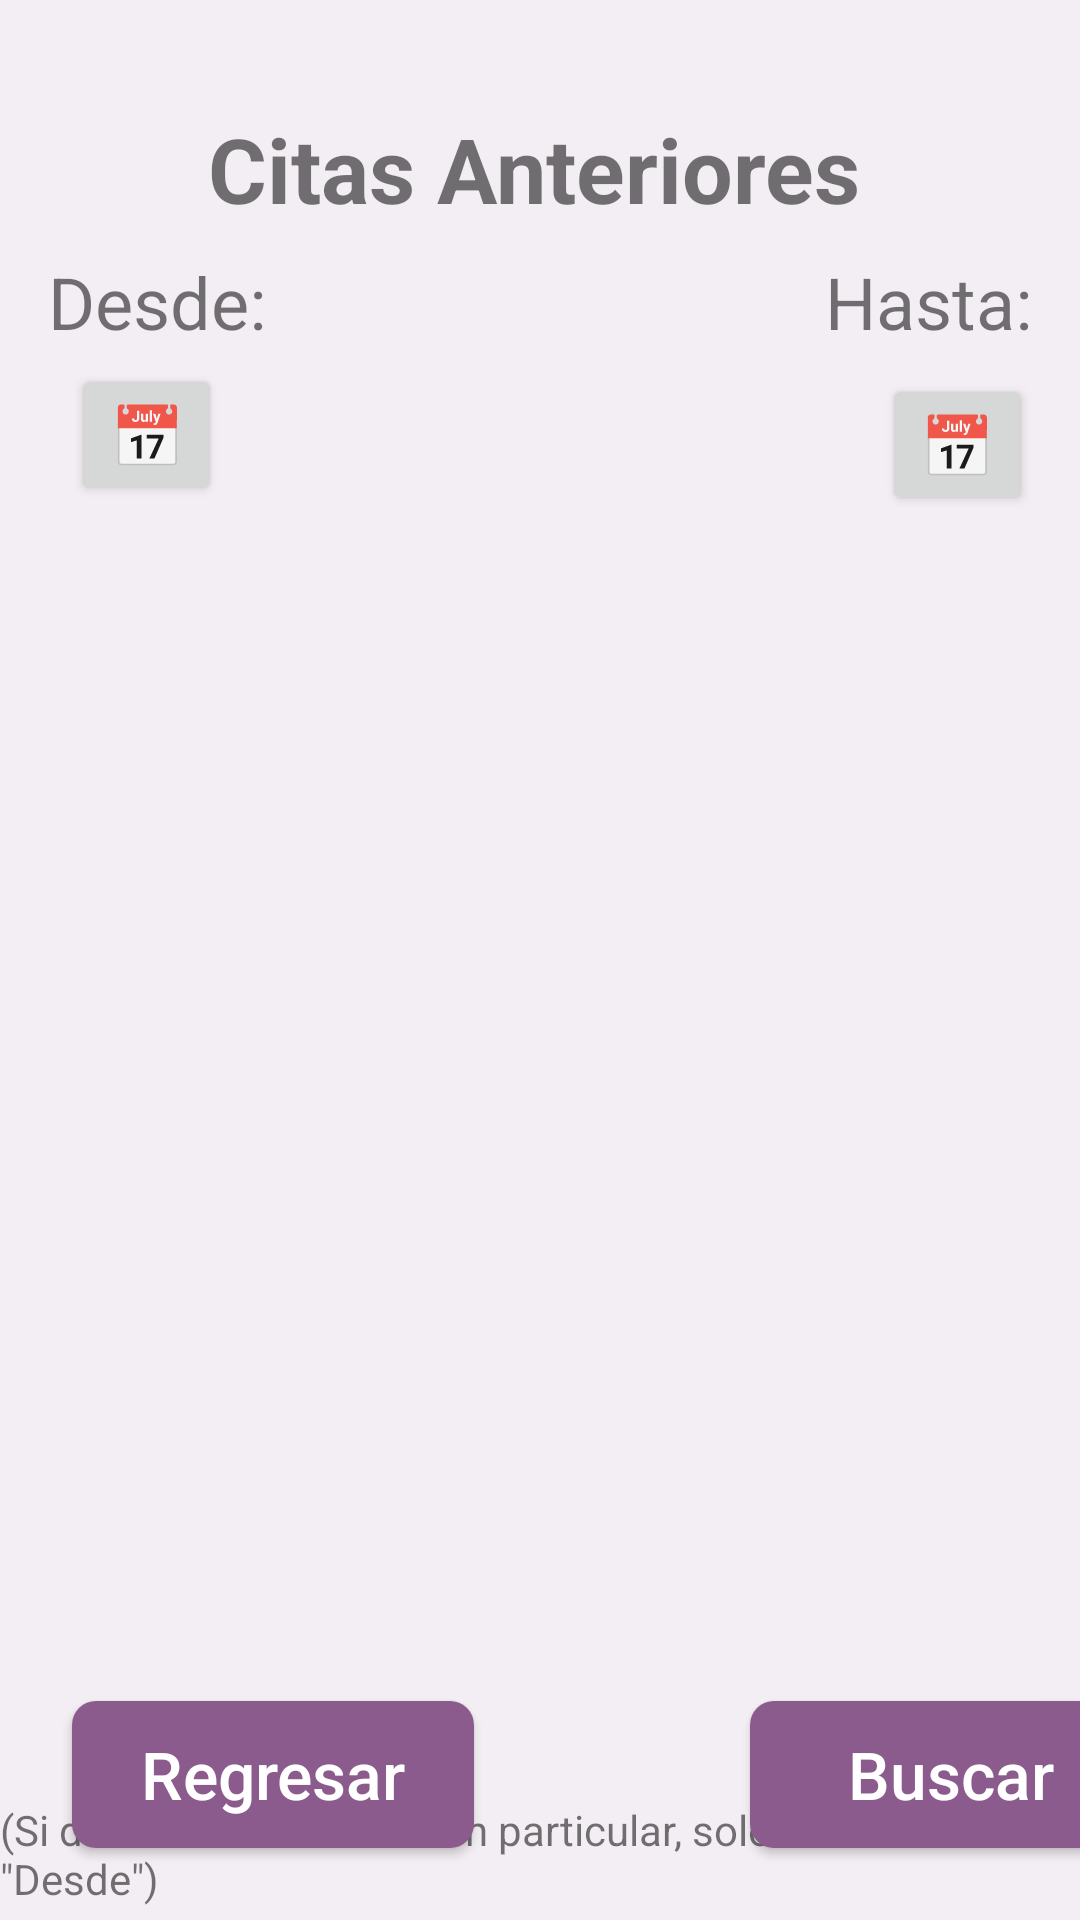

Layout XML and referenced resources for this Android screen:
<!-- AndroidManifest.xml: application theme AppTheme -->
<!-- res/layout/activity_citas_anteriores.xml -->
<?xml version="1.0" encoding="utf-8"?>
<androidx.constraintlayout.widget.ConstraintLayout xmlns:android="http://schemas.android.com/apk/res/android"
    xmlns:app="http://schemas.android.com/apk/res-auto"
    xmlns:tools="http://schemas.android.com/tools"
    android:layout_width="match_parent"
    android:layout_height="match_parent"
    android:background="#F3EEF3"
    tools:context=".CitasAnteriores">

    <Button
        android:id="@+id/escoger1"
        android:layout_width="50dp"
        android:layout_height="47dp"
        android:layout_marginStart="8dp"
        android:text="📅"
        android:textAllCaps="false"
        android:textSize="20sp"
        app:layout_constraintBottom_toBottomOf="@+id/dia1"
        app:layout_constraintStart_toEndOf="@+id/dia1"
        app:layout_constraintTop_toTopOf="@+id/dia1" />

    <Button
        android:id="@+id/escoger2"
        android:layout_width="50dp"
        android:layout_height="47dp"
        android:layout_marginTop="8dp"
        android:text="📅"
        android:textAllCaps="false"
        android:textSize="20sp"
        app:layout_constraintEnd_toEndOf="@+id/textView14"
        app:layout_constraintTop_toBottomOf="@+id/textView14" />

    <TextView
        android:id="@+id/dia1"
        android:layout_width="wrap_content"
        android:layout_height="40dp"
        android:layout_marginTop="8dp"
        android:enabled="false"
        android:textColor="#131313"
        android:textSize="18sp"
        app:layout_constraintStart_toStartOf="@+id/textView13"
        app:layout_constraintTop_toBottomOf="@+id/textView13" />

    <TextView
        android:id="@+id/dia2"
        android:layout_width="wrap_content"
        android:layout_height="40dp"
        android:layout_marginEnd="8dp"
        android:enabled="false"
        android:textColor="#131313"
        android:textSize="18sp"
        app:layout_constraintBottom_toBottomOf="@+id/escoger2"
        app:layout_constraintEnd_toStartOf="@+id/escoger2"
        app:layout_constraintTop_toTopOf="@+id/escoger2" />

    <TextView
        android:id="@+id/textView8"
        android:layout_width="wrap_content"
        android:layout_height="wrap_content"
        android:layout_marginTop="36dp"
        android:text="Citas Anteriores"
        android:textColorLink="#8A5B8C"
        android:textSize="30sp"
        android:textStyle="bold"
        app:layout_constraintEnd_toEndOf="parent"
        app:layout_constraintHorizontal_bias="0.486"
        app:layout_constraintStart_toStartOf="parent"
        app:layout_constraintTop_toTopOf="parent" />


    <ListView
        android:id="@+id/listacitas"
        android:layout_width="0dp"
        android:layout_height="400dp"
        android:layout_marginTop="24dp"
        app:layout_constraintEnd_toEndOf="parent"
        app:layout_constraintStart_toStartOf="parent"
        app:layout_constraintTop_toBottomOf="@+id/dia2" />

    <Button
        android:id="@+id/regresar"
        android:layout_width="134dp"
        android:layout_height="49dp"
        android:layout_marginStart="24dp"
        android:layout_marginBottom="24dp"
        android:background="@drawable/rounded_colors"
        android:text="Regresar"
        android:textAllCaps="false"
        android:textColor="#FFFFFF"
        android:textSize="22sp"
        app:layout_constraintBottom_toBottomOf="parent"
        app:layout_constraintStart_toStartOf="parent" />

    <Button
        android:id="@+id/buscarAnt"
        android:layout_width="134dp"
        android:layout_height="49dp"
        android:layout_marginStart="92dp"
        android:layout_marginBottom="24dp"
        android:background="@drawable/rounded_colors"
        android:text="Buscar"
        android:textAllCaps="false"
        android:textColor="#FFFFFF"
        android:textSize="22sp"
        app:layout_constraintBottom_toBottomOf="parent"
        app:layout_constraintStart_toEndOf="@+id/regresar" />

    <TextView
        android:id="@+id/textView13"
        android:layout_width="wrap_content"
        android:layout_height="wrap_content"
        android:layout_marginStart="16dp"
        android:layout_marginTop="8dp"
        android:text="Desde:"
        android:textSize="24sp"
        app:layout_constraintStart_toStartOf="parent"
        app:layout_constraintTop_toBottomOf="@+id/textView8" />

    <TextView
        android:id="@+id/textView14"
        android:layout_width="wrap_content"
        android:layout_height="wrap_content"
        android:layout_marginTop="8dp"
        android:layout_marginEnd="16dp"
        android:text="Hasta:"
        android:textSize="24sp"
        app:layout_constraintEnd_toEndOf="parent"
        app:layout_constraintTop_toBottomOf="@+id/textView8" />

    <TextView
        android:id="@+id/textView15"
        android:layout_width="wrap_content"
        android:layout_height="wrap_content"
        android:layout_marginTop="8dp"
        android:text='(Si desea buscar un dia en particular, solo seleccione "Desde")'
        app:layout_constraintEnd_toEndOf="parent"
        app:layout_constraintStart_toStartOf="parent"
        app:layout_constraintTop_toBottomOf="@+id/listacitas" />

</androidx.constraintlayout.widget.ConstraintLayout>
<!-- resources referenced by this layout -->
<resources>
  <!-- drawable rounded_colors (drawable) -->
  <?xml version="1.0" encoding="utf-8"?>
  <shape xmlns:android="http://schemas.android.com/apk/res/android">
      <corners android:radius="8dp" />
      <solid android:color="#8A5B8C"/>
  </shape>
  <style name="AppTheme" parent="Theme.AppCompat.Light.DarkActionBar">
          
          <item name="colorPrimary">@color/morado</item>
          <item name="colorPrimaryDark">@color/morado</item>
          <item name="colorAccent">@color/colorAccent</item>
      </style>
  <color name="morado">#8A5B8C</color>
  <color name="colorAccent">#D81B60</color>
</resources>
